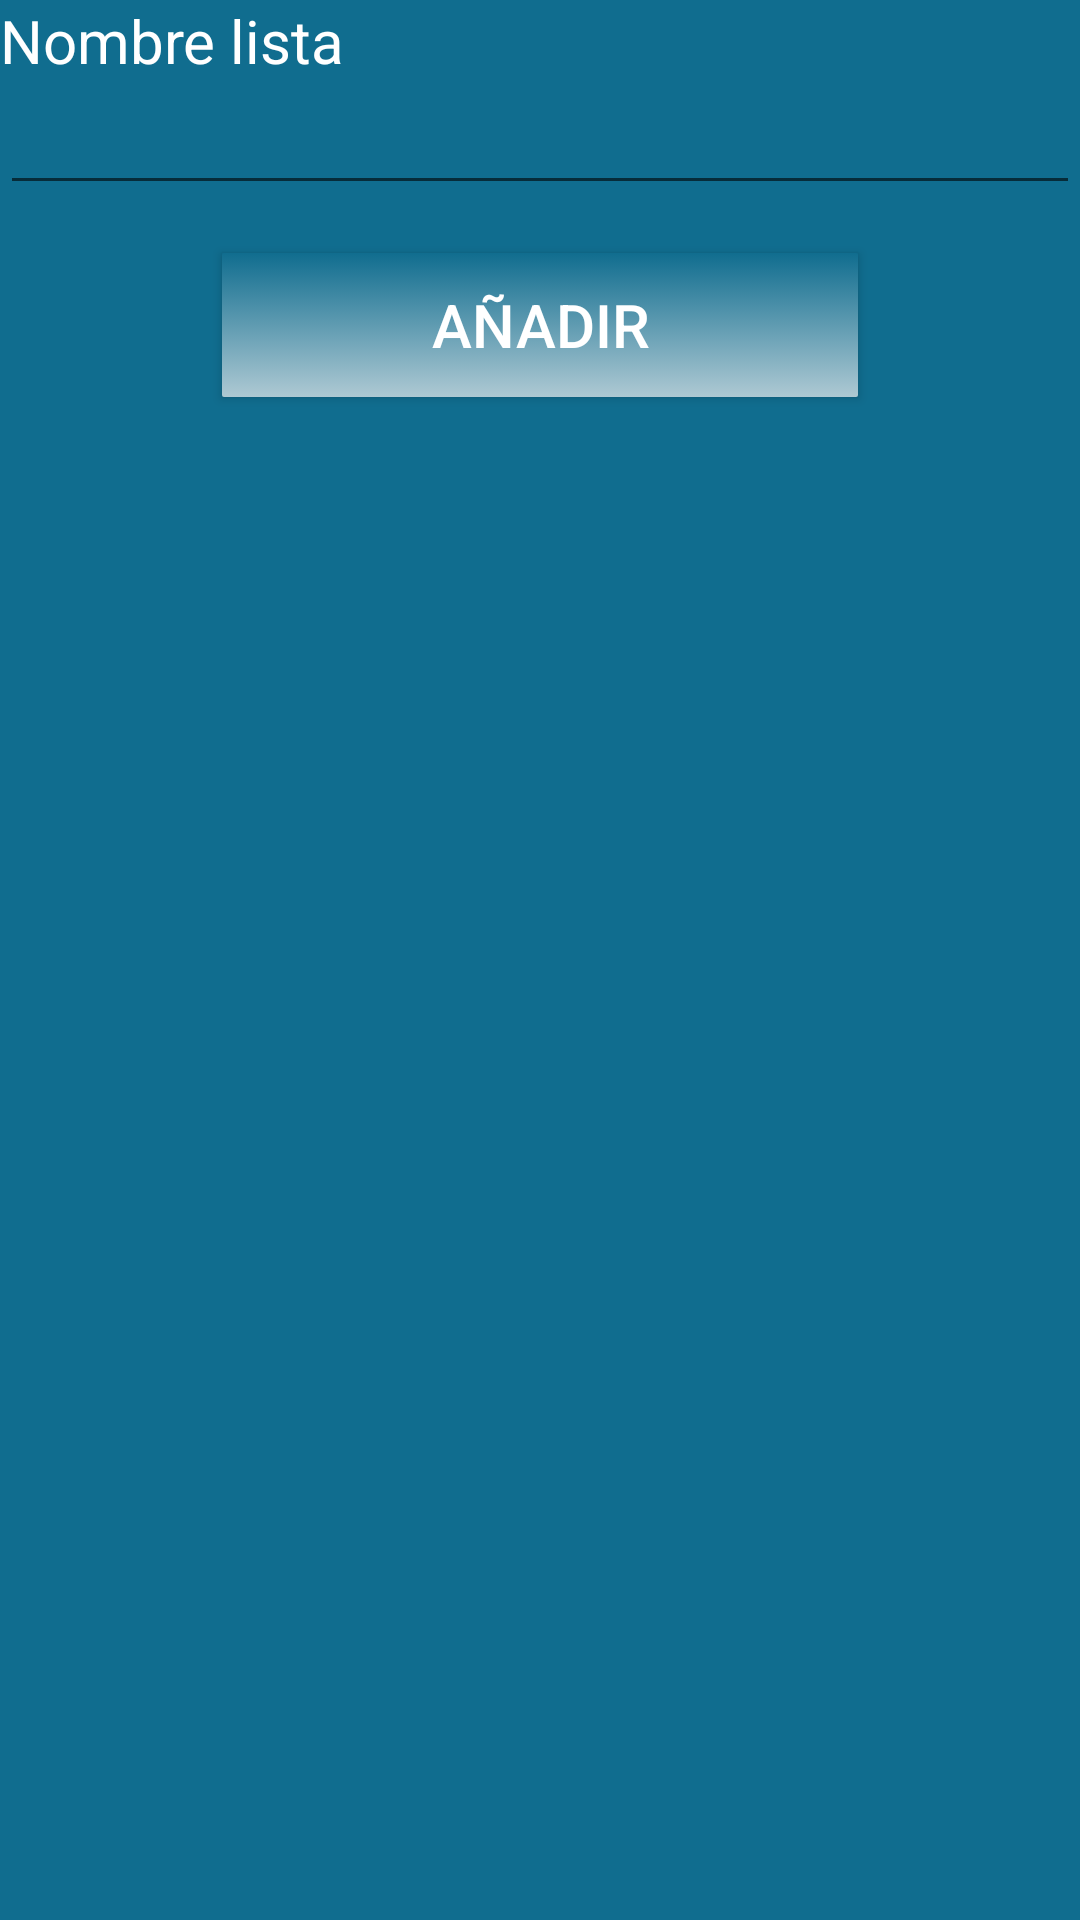

Produce the Android XML layout that renders to this screen, including the resource entries it uses.
<!-- AndroidManifest.xml: fallback theme Theme.MaterialComponents.DayNight.NoActionBar -->
<!-- res/layout/activity_new_list.xml -->
<LinearLayout xmlns:android="http://schemas.android.com/apk/res/android"
    xmlns:tools="http://schemas.android.com/tools"
    android:layout_width="match_parent"
    android:layout_height="match_parent"
    tools:context=".NewList"
    android:orientation="vertical"
     android:background="@color/azul_oscuro"  >

    <TextView
        android:id="@+id/textView1"
        android:layout_width="wrap_content"
        android:layout_height="wrap_content"
        android:text="@string/nombre"
        style="@style/Label"
        />

    <EditText
        android:id="@+id/newListName"
        android:layout_width="match_parent"
        android:layout_height="wrap_content"
        android:inputType="text">


    </EditText>

    <Button
        android:id="@+id/newListBtn"
        style="@style/Button"
        android:text="@string/anadir" />

</LinearLayout>
<!-- resources referenced by this layout -->
<resources>
  <color name="azul_oscuro">#106D8F</color>
  <string name="anadir">Añadir</string>
  <string name="nombre">Nombre lista</string>
  <style name="Button">
          <item name="android:background">@drawable/button</item>
          <item name="android:textColor">@color/blanco</item>
          <item name="android:textSize">20sp</item>
          <item name="android:layout_width">212dp</item>
          <item name="android:layout_height">wrap_content</item>
          <item name="android:layout_marginTop">16dp</item>
                 <item name="android:layout_marginBottom">16dp</item>
          <item name="android:layout_gravity">center</item>
        
      </style>
  <style name="Label">
          <item name="android:layout_width">wrap_content</item>
          <item name="android:layout_height">wrap_content</item>
          <item name="android:textColor">@color/blanco</item>
          <item name="android:textSize">20sp</item>
      </style>
  <!-- drawable button (drawable) -->
  <?xml version="1.0" encoding="utf-8"?>
  <selector xmlns:android="http://schemas.android.com/apk/res/android">
  
      <item android:state_pressed="true"><shape>
              <size android:height="40dp" />
              <corners android:radius="2px" />
              <gradient android:angle="90" android:endColor="@color/azul_oscuro" android:startColor="@color/azul_claro"></gradient>
          </shape>
        
          </item>
      <item android:state_focused="true"><shape>
              <size android:height="40dp" />
              <corners android:radius="2px" />
              <gradient android:angle="90" android:endColor="@color/blanco" android:startColor="@color/gris"></gradient>
          </shape></item>
      <item><shape>
              <size android:height="40dp" />
              <corners android:radius="2px" />
              <gradient android:angle="90" android:endColor="@color/azul_oscuro" android:startColor="@color/gris"></gradient>
          </shape></item>
  
  </selector>
  <color name="blanco">#FFFFFF</color>
  <color name="azul_claro">#7CC2DC</color>
  <color name="gris">#AEC9D3</color>
</resources>
